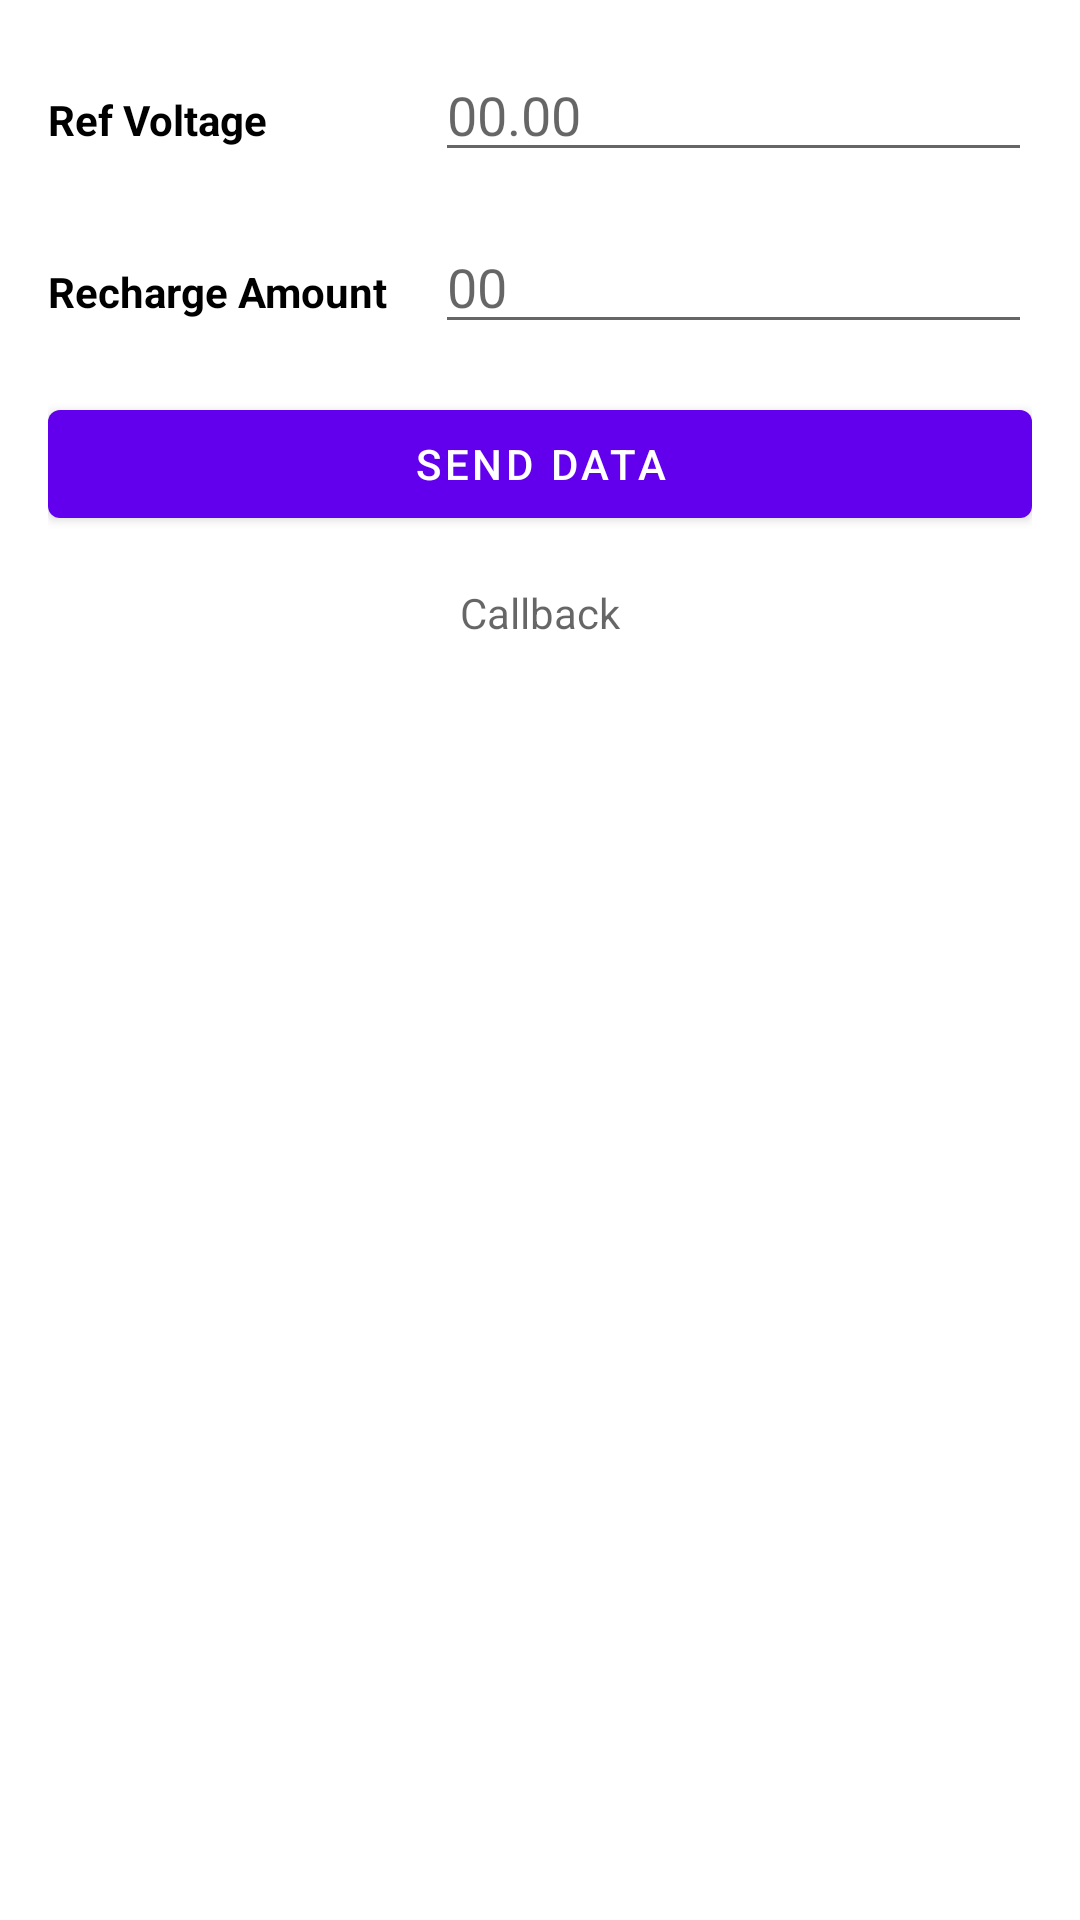

Here is an Android app screen rendered from its layout file. Give the layout XML and the strings, colors and styles it references.
<!-- AndroidManifest.xml: application theme Theme.ESP32 -->
<!-- res/layout/activity_main.xml -->
<?xml version="1.0" encoding="utf-8"?>
<layout xmlns:android="http://schemas.android.com/apk/res/android"
    xmlns:tools="http://schemas.android.com/tools">

    <TableLayout
        android:layout_width="match_parent"
        android:layout_height="match_parent"
        android:padding="16dp"
        android:stretchColumns="1"
        tools:context=".screens.MainActivity">

        <TableRow>

            <TextView
                android:text="Ref Voltage"
                android:textColor="@android:color/black"
                android:textStyle="bold"
                tools:ignore="HardcodedText" />

            <EditText
                android:id="@+id/mainEtVoltage"
                android:layout_marginStart="16dp"
                android:hint="00.00"
                android:importantForAutofill="no"
                android:inputType="numberDecimal"
                tools:ignore="HardcodedText" />
        </TableRow>

        <TableRow android:layout_marginTop="16dp">

            <TextView
                android:text="Recharge Amount"
                android:textColor="@android:color/black"
                android:textStyle="bold"
                tools:ignore="HardcodedText" />

            <EditText
                android:id="@+id/mainEtRecharge"
                android:layout_marginStart="16dp"
                android:hint="00"
                android:importantForAutofill="no"
                android:inputType="number"
                tools:ignore="HardcodedText" />
        </TableRow>

        <com.google.android.material.button.MaterialButton
            android:id="@+id/mainBtnSendData"
            android:layout_width="match_parent"
            android:layout_height="wrap_content"
            android:layout_marginTop="16dp"
            android:text="Send Data"
            tools:ignore="HardcodedText" />

        <TextView
            android:id="@+id/mainTvCallback"
            android:layout_marginTop="16dp"
            android:gravity="center"
            android:hint="Callback"
            android:textColor="@android:color/black"
            tools:ignore="HardcodedText" />

    </TableLayout>
</layout>
<!-- resources referenced by this layout -->
<resources>
  <style name="Theme.ESP32" parent="Theme.MaterialComponents.Light.NoActionBar">
          
          <item name="colorPrimary">@color/purple_500</item>
          <item name="colorPrimaryVariant">@color/purple_700</item>
          <item name="colorOnPrimary">@color/white</item>
          
          <item name="colorSecondary">@color/teal_200</item>
          <item name="colorSecondaryVariant">@color/teal_700</item>
          <item name="colorOnSecondary">@color/black</item>
          
          <item name="android:statusBarColor">?attr/colorPrimaryVariant</item>
          
      </style>
  <!-- not gathered from this repository: default colours our renderer supplied (Android Studio template values) -->
  <color name="purple_500">#FF6200EE</color>
  <color name="purple_700">#FF3700B3</color>
  <color name="teal_200">#FF03DAC5</color>
  <color name="teal_700">#FF018786</color>
  <color name="black">#FF000000</color>
  <color name="white">#FFFFFFFF</color>
</resources>
